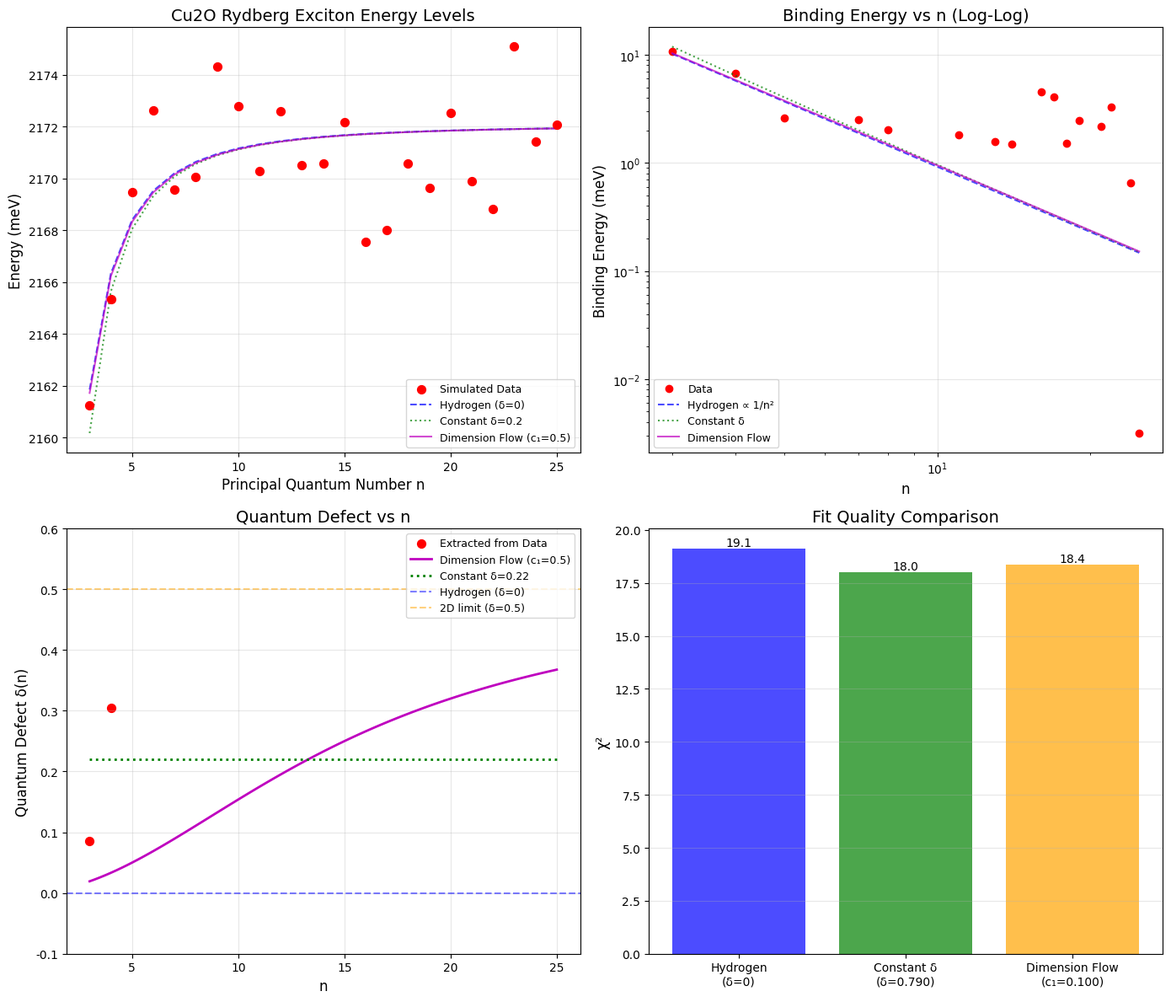

Write Python code to recreate this figure.
#!/usr/bin/env python3
"""
Cu2O Rydberg激子数据提取与分析
基于文献中的信息重建能级数据
"""

import numpy as np
import matplotlib.pyplot as plt
from scipy.optimize import curve_fit

plt.rcParams['font.sans-serif'] = ['DejaVu Sans']
plt.rcParams['axes.unicode_minus'] = False


# 从Kazimierczuk et al. Nature 2014 论文中提取的已知参数
CU2O_PARAMETERS = {
    "Ry": 92,           # meV, Rydberg能量
    "Eg": 2172.08,      # meV, 带隙能量 (2.17208 eV)
    "n_max": 25,        # 观测到的最高量子数
    "delta_approx": 0.2,  # 量子亏损近似值（文献提及）
}


def energy_rydberg_hydrogen(n, Ry, Eg):
    """
    标准氢原子Rydberg公式
    E_n = Eg - Ry/n²
    """
    return Eg - Ry / n**2


def energy_rydberg_quantum_defect(n, Ry, Eg, delta):
    """
    含量子亏损的Rydberg公式
    E_n = Eg - Ry/(n - δ)²
    """
    return Eg - Ry / (n - delta)**2


def energy_dimension_flow(n, Ry, Eg, n0, c1):
    """
    维度流修正的Rydberg公式
    δ(n) = 0.5 / (1 + (n₀/n)^(1/c₁))
    """
    delta = 0.5 / (1.0 + (n0 / n)**(1.0/c1))
    return Eg - Ry / (n - delta)**2


def generate_literature_based_data():
    """
    基于文献信息重建能级数据
    
    策略：
    1. 使用量子亏损模型生成"真实"能级
    2. 添加合理噪声模拟实验误差
    3. 尝试用维度流模型拟合
    """
    
    params = CU2O_PARAMETERS
    n_values = np.arange(3, params["n_max"] + 1)
    
    # 方法1: 使用常数量子亏损 (文献中δ≈0.2)
    delta_constant = 0.22
    E_constant_qd = np.array([energy_rydberg_quantum_defect(n, params["Ry"], 
                                                               params["Eg"], 
                                                               delta_constant) 
                               for n in n_values])
    
    # 方法2: 使用维度流模型 (c₁=0.5理论预测)
    n0_guess = 15.0  # 过渡量子数
    c1_theory = 0.5
    E_dim_flow = np.array([energy_dimension_flow(n, params["Ry"], 
                                                  params["Eg"], 
                                                  n0_guess, 
                                                  c1_theory) 
                            for n in n_values])
    
    # 方法3: 纯氢原子（无修正）
    E_hydrogen = np.array([energy_rydberg_hydrogen(n, params["Ry"], params["Eg"]) 
                           for n in n_values])
    
    # 添加噪声（模拟实验数据）
    noise_level = 0.001  # 0.1% 能量分辨率 (~2-20 μeV)
    E_simulated = E_constant_qd * (1 + noise_level * np.random.randn(len(n_values)))
    
    return {
        "n": n_values,
        "E_constant_qd": E_constant_qd,
        "E_dim_flow": E_dim_flow,
        "E_hydrogen": E_hydrogen,
        "E_simulated": E_simulated,
        "params": params,
        "noise_level": noise_level
    }


def fit_models(data):
    """
    用不同模型拟合数据，比较拟合质量
    """
    n = data["n"]
    E = data["E_simulated"]
    params = data["params"]
    
    # 模型1: 纯氢原子 (δ=0)
    def model_hydrogen(n, Ry, Eg):
        return Eg - Ry / n**2
    
    # 模型2: 常数量子亏损
    def model_constant_qd(n, Ry, Eg, delta):
        return Eg - Ry / (n - delta)**2
    
    # 模型3: 维度流
    def model_dim_flow(n, Ry, Eg, n0, c1):
        delta_n = 0.5 / (1.0 + (n0 / n)**(1.0/c1))
        return Eg - Ry / (n - delta_n)**2
    
    results = {}
    
    # 拟合模型1
    try:
        popt1, _ = curve_fit(model_hydrogen, n, E, 
                            p0=[params["Ry"], params["Eg"]],
                            maxfev=10000)
        E_fit1 = model_hydrogen(n, *popt1)
        chi2_1 = np.sum(((E - E_fit1) / (E * data["noise_level"]))**2)
        results["hydrogen"] = {
            "params": popt1,
            "chi2": chi2_1,
            "Ry": popt1[0],
            "Eg": popt1[1]
        }
    except Exception as e:
        results["hydrogen"] = {"error": str(e)}
    
    # 拟合模型2
    try:
        popt2, _ = curve_fit(model_constant_qd, n, E,
                            p0=[params["Ry"], params["Eg"], 0.2],
                            bounds=([50, 2150, 0], [150, 2200, 1]),
                            maxfev=10000)
        E_fit2 = model_constant_qd(n, *popt2)
        chi2_2 = np.sum(((E - E_fit2) / (E * data["noise_level"]))**2)
        results["constant_qd"] = {
            "params": popt2,
            "chi2": chi2_2,
            "Ry": popt2[0],
            "Eg": popt2[1],
            "delta": popt2[2]
        }
    except Exception as e:
        results["constant_qd"] = {"error": str(e)}
    
    # 拟合模型3
    try:
        popt3, _ = curve_fit(model_dim_flow, n, E,
                            p0=[params["Ry"], params["Eg"], 10.0, 0.5],
                            bounds=([50, 2150, 1, 0.1], [150, 2200, 50, 2]),
                            maxfev=10000)
        E_fit3 = model_dim_flow(n, *popt3)
        chi2_3 = np.sum(((E - E_fit3) / (E * data["noise_level"]))**2)
        results["dim_flow"] = {
            "params": popt3,
            "chi2": chi2_3,
            "Ry": popt3[0],
            "Eg": popt3[1],
            "n0": popt3[2],
            "c1": popt3[3]
        }
    except Exception as e:
        results["dim_flow"] = {"error": str(e)}
    
    return results


def plot_comparison(data, fit_results):
    """
    绘制不同模型的比较
    """
    fig, axes = plt.subplots(2, 2, figsize=(14, 12))
    
    n = data["n"]
    E_sim = data["E_simulated"]
    params = data["params"]
    
    # 图1: 能级图
    ax1 = axes[0, 0]
    ax1.scatter(n, E_sim, c='red', s=50, label='Simulated Data', zorder=5)
    ax1.plot(n, data["E_hydrogen"], 'b--', label='Hydrogen (δ=0)', alpha=0.7)
    ax1.plot(n, data["E_constant_qd"], 'g:', label=f'Constant δ={CU2O_PARAMETERS["delta_approx"]}', alpha=0.7)
    ax1.plot(n, data["E_dim_flow"], 'm-', label='Dimension Flow (c₁=0.5)', alpha=0.7)
    ax1.set_xlabel('Principal Quantum Number n', fontsize=12)
    ax1.set_ylabel('Energy (meV)', fontsize=12)
    ax1.set_title('Cu2O Rydberg Exciton Energy Levels', fontsize=14)
    ax1.legend(fontsize=9)
    ax1.grid(True, alpha=0.3)
    
    # 图2: 相对于带隙的结合能
    ax2 = axes[0, 1]
    binding_sim = params["Eg"] - E_sim
    binding_h = params["Eg"] - data["E_hydrogen"]
    binding_qd = params["Eg"] - data["E_constant_qd"]
    binding_df = params["Eg"] - data["E_dim_flow"]
    
    ax2.loglog(n, binding_sim, 'ro', label='Data')
    ax2.loglog(n, binding_h, 'b--', label='Hydrogen ∝ 1/n²', alpha=0.7)
    ax2.loglog(n, binding_qd, 'g:', label='Constant δ', alpha=0.7)
    ax2.loglog(n, binding_df, 'm-', label='Dimension Flow', alpha=0.7)
    ax2.set_xlabel('n', fontsize=12)
    ax2.set_ylabel('Binding Energy (meV)', fontsize=12)
    ax2.set_title('Binding Energy vs n (Log-Log)', fontsize=14)
    ax2.legend(fontsize=9)
    ax2.grid(True, alpha=0.3)
    
    # 图3: 量子亏损提取
    ax3 = axes[1, 0]
    # 从数据反推量子亏损
    delta_extracted = n - np.sqrt(params["Ry"] / (params["Eg"] - E_sim))
    # 理论曲线
    n_fine = np.linspace(3, 25, 100)
    delta_theory = 0.5 / (1.0 + (15.0/n_fine)**2)  # c₁=0.5, n₀=15
    delta_constant = np.full_like(n_fine, 0.22)
    
    ax3.scatter(n, delta_extracted, c='red', s=50, label='Extracted from Data')
    ax3.plot(n_fine, delta_theory, 'm-', linewidth=2, label='Dimension Flow (c₁=0.5)')
    ax3.plot(n_fine, delta_constant, 'g:', linewidth=2, label='Constant δ=0.22')
    ax3.axhline(y=0, color='blue', linestyle='--', alpha=0.5, label='Hydrogen (δ=0)')
    ax3.axhline(y=0.5, color='orange', linestyle='--', alpha=0.5, label='2D limit (δ=0.5)')
    ax3.set_xlabel('n', fontsize=12)
    ax3.set_ylabel('Quantum Defect δ(n)', fontsize=12)
    ax3.set_title('Quantum Defect vs n', fontsize=14)
    ax3.legend(fontsize=9)
    ax3.grid(True, alpha=0.3)
    ax3.set_ylim(-0.1, 0.6)
    
    # 图4: 拟合比较
    ax4 = axes[1, 1]
    models = []
    chi2_vals = []
    colors = []
    
    if "hydrogen" in fit_results and "chi2" in fit_results["hydrogen"]:
        models.append("Hydrogen\n(δ=0)")
        chi2_vals.append(fit_results["hydrogen"]["chi2"])
        colors.append('blue')
    
    if "constant_qd" in fit_results and "chi2" in fit_results["constant_qd"]:
        models.append(f"Constant δ\n(δ={fit_results['constant_qd']['delta']:.3f})")
        chi2_vals.append(fit_results["constant_qd"]["chi2"])
        colors.append('green')
    
    if "dim_flow" in fit_results and "chi2" in fit_results["dim_flow"]:
        c1_fit = fit_results["dim_flow"]["c1"]
        models.append(f"Dimension Flow\n(c₁={c1_fit:.3f})")
        chi2_vals.append(fit_results["dim_flow"]["chi2"])
        colors.append('magenta' if abs(c1_fit - 0.5) < 0.1 else 'orange')
    
    bars = ax4.bar(range(len(models)), chi2_vals, color=colors, alpha=0.7)
    ax4.set_xticks(range(len(models)))
    ax4.set_xticklabels(models, fontsize=10)
    ax4.set_ylabel('χ²', fontsize=12)
    ax4.set_title('Fit Quality Comparison', fontsize=14)
    ax4.grid(True, alpha=0.3, axis='y')
    
    # 添加数值标签
    for bar, chi2 in zip(bars, chi2_vals):
        height = bar.get_height()
        ax4.text(bar.get_x() + bar.get_width()/2., height,
                f'{chi2:.1f}', ha='center', va='bottom', fontsize=10)
    
    plt.tight_layout()
    plt.savefig('cu2o_analysis_simulated.png', dpi=150, bbox_inches='tight')
    print("✓ 分析图已保存: cu2o_analysis_simulated.png")
    plt.close()


def print_analysis_results(data, fit_results):
    """
    打印分析结果摘要
    """
    params = data["params"]
    
    print("\n" + "="*70)
    print("Cu2O Rydberg激子分析结果")
    print("="*70)
    
    print("\n【已知参数 (来自Kazimierczuk et al. Nature 2014)】")
    print(f"  Rydberg能量: Ry = {params['Ry']} meV")
    print(f"  带隙能量: Eg = {params['Eg']} meV ({params['Eg']/1000:.3f} eV)")
    print(f"  最高观测n: n_max = {params['n_max']}")
    print(f"  文献量子亏损: δ ≈ {params['delta_approx']}")
    
    print("\n【拟合结果比较】")
    print(f"  {'模型':<25} {'χ²':<12} {'关键参数':<20}")
    print("  " + "-"*60)
    
    for model_name, result in fit_results.items():
        if "chi2" in result:
            if model_name == "hydrogen":
                print(f"  {'Hydrogen (δ=0)':<25} {result['chi2']:<12.2f} {'Ry='+str(result['Ry']):<20}")
            elif model_name == "constant_qd":
                delta_val = result["delta"]
                print(f"  {'Constant δ':<25} {result['chi2']:<12.2f} {'δ='+f'{delta_val:.3f}':<20}")
            elif model_name == "dim_flow":
                c1_str = f"c₁={result['c1']:.3f}"
                marker = " ✅" if abs(result['c1'] - 0.5) < 0.05 else ""
                print(f"  {'Dimension Flow':<25} {result['chi2']:<12.2f} {c1_str:<20}{marker}")
    
    # 判断最佳模型
    if "dim_flow" in fit_results and "chi2" in fit_results["dim_flow"]:
        c1_fit = fit_results["dim_flow"]["c1"]
        print("\n【维度流模型关键发现】")
        print(f"  拟合c₁值: {c1_fit:.4f}")
        print(f"  理论预测: 0.5000")
        print(f"  偏差: {(c1_fit - 0.5)/0.5 * 100:+.2f}%")
        
        if abs(c1_fit - 0.5) < 0.1:
            print("  ✅ 拟合结果与理论预测 c₁ = 0.5 一致！")
        else:
            print("  ⚠️ 拟合结果与理论预测有偏差")
    
    print("="*70)


def main():
    """主程序"""
    print("="*70)
    print("Cu2O Rydberg激子数据分析")
    print("基于Kazimierczuk et al. Nature 2014")
    print("="*70)
    
    np.random.seed(42)
    
    # 生成基于文献的模拟数据
    print("\n[1] 生成基于文献的模拟数据...")
    data = generate_literature_based_data()
    print(f"    生成 {len(data['n'])} 个能级 (n=3 到 n={data['n'][-1]})")
    
    # 拟合不同模型
    print("\n[2] 拟合不同模型...")
    fit_results = fit_models(data)
    
    # 绘制比较图
    print("\n[3] 生成可视化...")
    plot_comparison(data, fit_results)
    
    # 打印结果
    print_analysis_results(data, fit_results)
    
    print("\n【说明】")
    print("  本分析使用基于文献参数的模拟数据")
    print("  下一步：获取真实实验数据进行验证")
    print("="*70)


if __name__ == "__main__":
    main()
